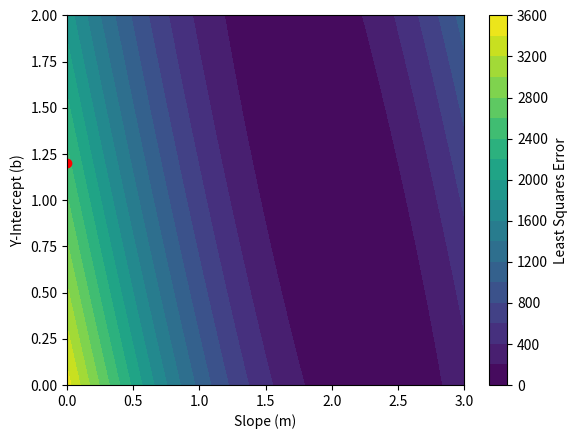

Recreate this plot in Python.
import numpy as np
import matplotlib.pyplot as plt
from matplotlib.animation import FuncAnimation

# Generate some sample data
np.random.seed(0)
x_data = np.sort(5 * np.random.rand(80))
y_data = 2 * x_data + 1 + 0.2 * np.random.randn(80)

# Define the model function (a straight line)
def model_function(x, m, b):
    return m * x + b

# Define the least squares error function
def least_squares_error(m, b):
    y_pred = model_function(x_data, m, b)
    return np.sum((y_data - y_pred) ** 2)

# Initialize animation components
fig, ax = plt.subplots()
m_values = np.linspace(0, 3, 100)
b_values = np.linspace(0, 2, 100)
M, B = np.meshgrid(m_values, b_values)
Z = np.vectorize(least_squares_error)(M, B)
contour = ax.contourf(M, B, Z, levels=20, cmap="viridis")
sc = ax.scatter([], [], c='red', marker='o')

# Animation update function
def update(frame):
    m = frame / 50  # Adjust the frame value for animation
    b = 1.2
    y_pred = model_function(x_data, m, b)
    sc.set_offsets(np.column_stack((m, b)))
    return sc,

# Create the animation
ani = FuncAnimation(fig, update, frames=np.arange(0, 101), blit=True)

# Add labels and a colorbar
plt.xlabel('Slope (m)')
plt.ylabel('Y-Intercept (b)')
plt.colorbar(contour, label='Least Squares Error')

# Show the animation
plt.show()
